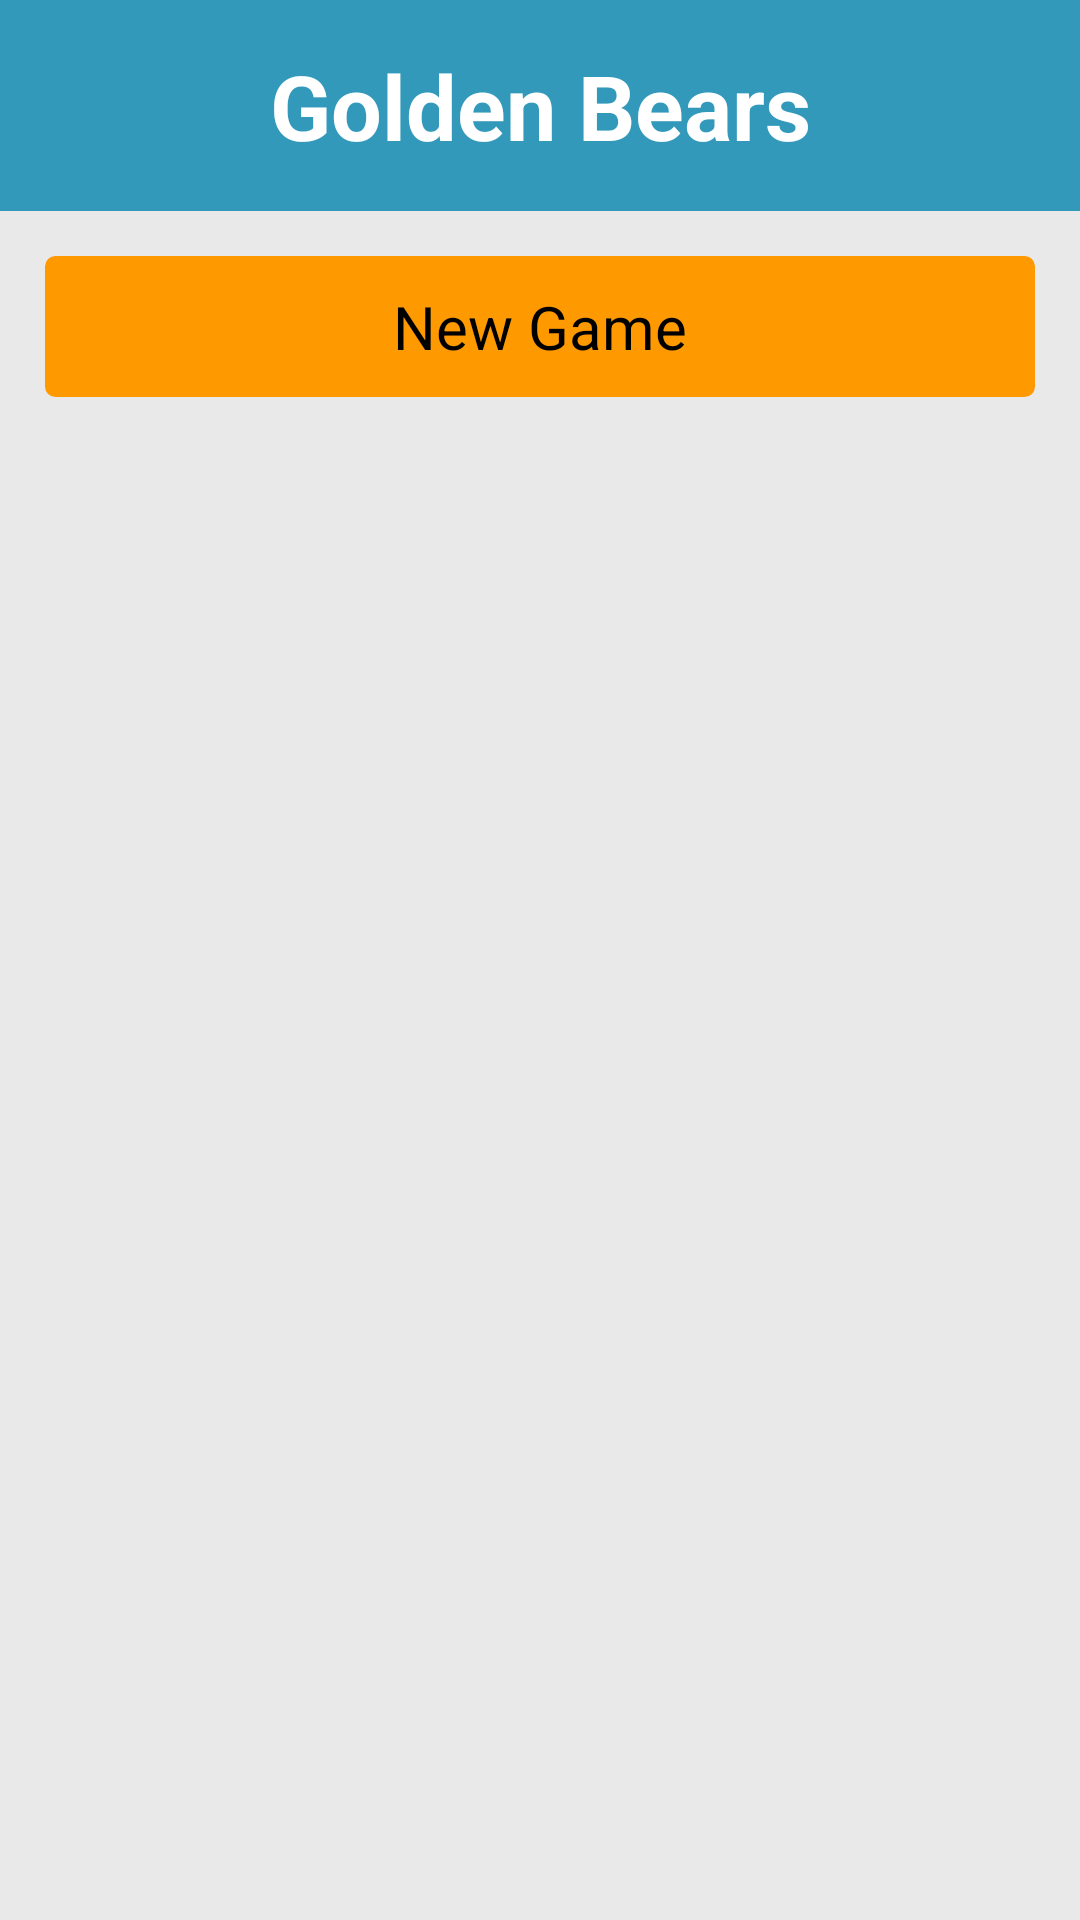

Produce the Android XML layout that renders to this screen, including the resource entries it uses.
<!-- AndroidManifest.xml: application theme AppTheme -->
<!-- res/layout/activity_team_page.xml -->
<RelativeLayout xmlns:android="http://schemas.android.com/apk/res/android"
    xmlns:tools="http://schemas.android.com/tools"
    android:layout_width="match_parent"
    android:layout_height="match_parent"
    tools:context=".MainActivity" >

    <LinearLayout
        style="@style/Background"
        android:layout_width="fill_parent"
        android:layout_height="fill_parent"
        android:gravity="center_horizontal"
        android:orientation="vertical" >

        <TextView
            android:id="@+id/team_title2"
            style="@style/TitleBar"
            android:layout_width="fill_parent"
            android:layout_height="wrap_content"
            android:gravity="center_horizontal"
            android:padding="15dp"
            android:textColor="@android:color/white"
	        android:textStyle="bold"
            android:text="Golden Bears"
            android:textSize="30sp" />

        <Button
            android:id="@+id/button_bears"
            style="@style/buttonStyleConfirm"
            android:layout_width="fill_parent"
            android:layout_height="wrap_content"
            android:layout_alignParentBottom="true"
            android:layout_marginBottom="15dp"
            android:layout_marginLeft="15dp"
            android:layout_marginRight="15dp"
            android:layout_marginTop="15dp"
            android:onClick="makeNewTeam"
            android:text="New Game" />

        <android.support.v4.app.FragmentTabHost
            android:id="@android:id/tabhost"
            android:layout_width="fill_parent"
            android:layout_height="wrap_content"
            android:background="#EFEFEF" >

            <LinearLayout
                android:layout_width="fill_parent"
                android:layout_height="fill_parent"
                android:orientation="vertical" >

                <TabWidget
                    android:id="@android:id/tabs"
                    android:layout_width="fill_parent"
                    android:layout_height="wrap_content" />

                <FrameLayout
                    android:id="@android:id/tabcontent"
                    android:layout_width="fill_parent"
                    android:layout_height="fill_parent" >

                    <FrameLayout
                        android:id="@+id/tab_1"
                        android:layout_width="fill_parent"
                        android:layout_height="fill_parent" />

                    <FrameLayout
                        android:id="@+id/tab_2"
                        android:layout_width="fill_parent"
                        android:layout_height="fill_parent" />
                </FrameLayout>
            </LinearLayout>
        </android.support.v4.app.FragmentTabHost>

    </LinearLayout>

</RelativeLayout>
<!-- resources referenced by this layout -->
<resources>
  <style name="Background">
  		<item name="android:background">#E9E9E9</item>
  	</style>
  <style name="TitleBar">
          <item name="android:background">#3299BB</item>
      </style>
  <style name="buttonStyleConfirm" parent="@android:style/Widget.Button">
         <item name="android:textSize">20sp</item>
         <item name="android:gravity">center</item>
         <item name="android:background">@drawable/custom_button_confirm</item>
         <item name="android:padding">10dip</item>
     </style>
  <style name="AppTheme" parent="AppBaseTheme">
          
      </style>
  <!-- drawable custom_button_confirm (drawable-hdpi) -->
  <?xml version="1.0" encoding="utf-8"?>
  <selector xmlns:android="http://schemas.android.com/apk/res/android" >
       <item android:state_pressed="true" >
           <shape android:shape="rectangle"  >
               <corners android:radius="3dip" />
               <stroke android:width="1dip" android:color="#FF9900" />
               <gradient  android:angle="-90"  android:startColor="#FF9900" android:endColor="#FF9900"  />            
           </shape>
       </item>
      <item android:state_focused="true">
           <shape android:shape="rectangle"  >
               <corners android:radius="3dip" />
               <stroke android:width="1dip" android:color="#FF9900" />
               <solid  android:color="#FF9900"/>       
           </shape>
       </item>  
      <item >
          <shape android:shape="rectangle"  >
               <corners android:radius="3dip" />
               <stroke android:width="1dip" android:color="#FF9900" />
               <gradient  android:angle="-90"  android:startColor="#FF9900" android:endColor="#FF9900" />            
           </shape>
       </item>
  </selector>
  <style name="AppBaseTheme" parent="android:Theme.Light">
          
      </style>
</resources>
